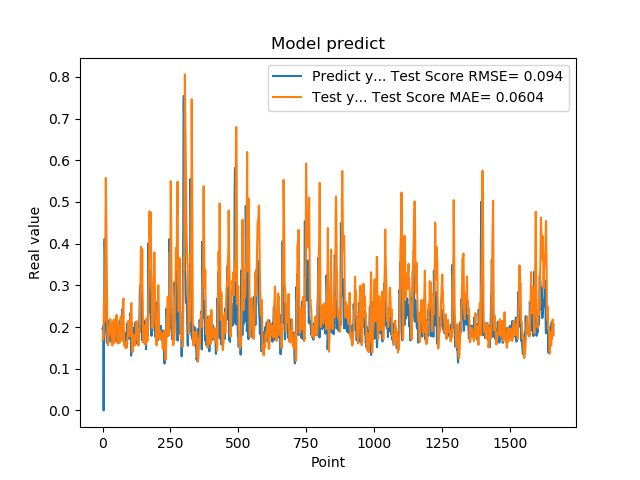

Source data for this figure (header and first rows):
1.955727785830000398e-01, 1.687121679853575140e-01
1.954265981910000005e-01, 1.721549918052589501e-01
2.004670947789999880e-01, 1.793314655463198182e-01
2.029463946819999587e-01, 1.749873927278351449e-01
0.000000000000000000e+00, 1.917937840262296800e-01
1.862521618600000151e-01, 2.566518623357946227e-01
1.862153261900000301e-01, 2.472408310590235858e-01
4.038094580169999670e-01, 2.124817110506045104e-01
4.118085205549999461e-01, 2.821319538734372578e-01
3.743042349819999948e-01, 2.562625265500498295e-01
3.571429848669999685e-01, 3.486387097160945636e-01
2.572054266930000055e-01, 4.164676853723710548e-01
2.409307956699999753e-01, 5.574859383496324483e-01
2.253161966800000249e-01, 4.988957334561131551e-01
1.935185044999999937e-01, 4.427839997215651802e-01
1.787700653079999924e-01, 3.801622647708721159e-01
1.622045934200000150e-01, 2.950828422970072640e-01
1.761920750140000269e-01, 2.351661930049075977e-01
1.883655935530000325e-01, 1.943586207925663556e-01
1.861467957499999548e-01, 1.617185820761954940e-01
1.954913884399999968e-01, 1.562162442242258087e-01
1.954011768099999935e-01, 1.575649638292684063e-01
1.660518944260000185e-01, 1.747147751605932220e-01
1.907722949980000249e-01, 1.891869862781236367e-01
2.156041562559999625e-01, 1.904001058992609297e-01
1.898660957809999716e-01, 2.013309419016921786e-01
1.770474612709999895e-01, 1.947014764774106510e-01
2.001174986360000074e-01, 1.891287491200920323e-01
1.948629021640000125e-01, 2.190532852139335240e-01
1.922753006219999894e-01, 2.176506357453773521e-01
1.779100298880000042e-01, 1.841850293767593183e-01
1.810636967419999854e-01, 1.865253410887616481e-01
1.680064052340000114e-01, 2.050691099811651208e-01
1.635809391740000174e-01, 1.807543326035996878e-01
1.706920862200000111e-01, 1.743418939418374669e-01
1.916799396280000345e-01, 1.605201151074897858e-01
2.085516005749999957e-01, 1.559146702717387478e-01
2.058236002919999752e-01, 1.603277194907441472e-01
1.828240007160000513e-01, 1.722352459752050924e-01
1.857409924269999846e-01, 1.939826759054000260e-01
1.775099337099999841e-01, 2.083362625300119730e-01
1.752161234619999952e-01, 2.173257720197561693e-01
1.971126049759999999e-01, 1.883979223521231594e-01
1.845117062330000057e-01, 1.625532995063340147e-01
1.984785944219999987e-01, 1.625209573569570687e-01
2.143009155989999692e-01, 1.663865550939064020e-01
1.841159015890000139e-01, 1.830754982313681500e-01
2.104043960570000094e-01, 1.994033604227947454e-01
2.032361328599999739e-01, 2.058551244336599695e-01
2.088565975429999833e-01, 2.218103758144005511e-01
1.960448026660000231e-01, 2.251676510831784328e-01
1.900728046889999523e-01, 2.054017264320512626e-01
1.658952832220000062e-01, 2.291301538888792233e-01
1.872539073229999851e-01, 2.214059848545892051e-01
1.852532625200000171e-01, 2.021847683488169622e-01
1.799222826959999966e-01, 1.693502315767697330e-01
2.012764066460000223e-01, 1.603140332284783143e-01
1.978618204589999985e-01, 1.658791231053726167e-01
1.950792670250000027e-01, 1.769723338811361735e-01
1.711323857310000085e-01, 1.836519078439031449e-01
1.623787879939999901e-01, 1.917623162116658952e-01
... 1,599 more rows
